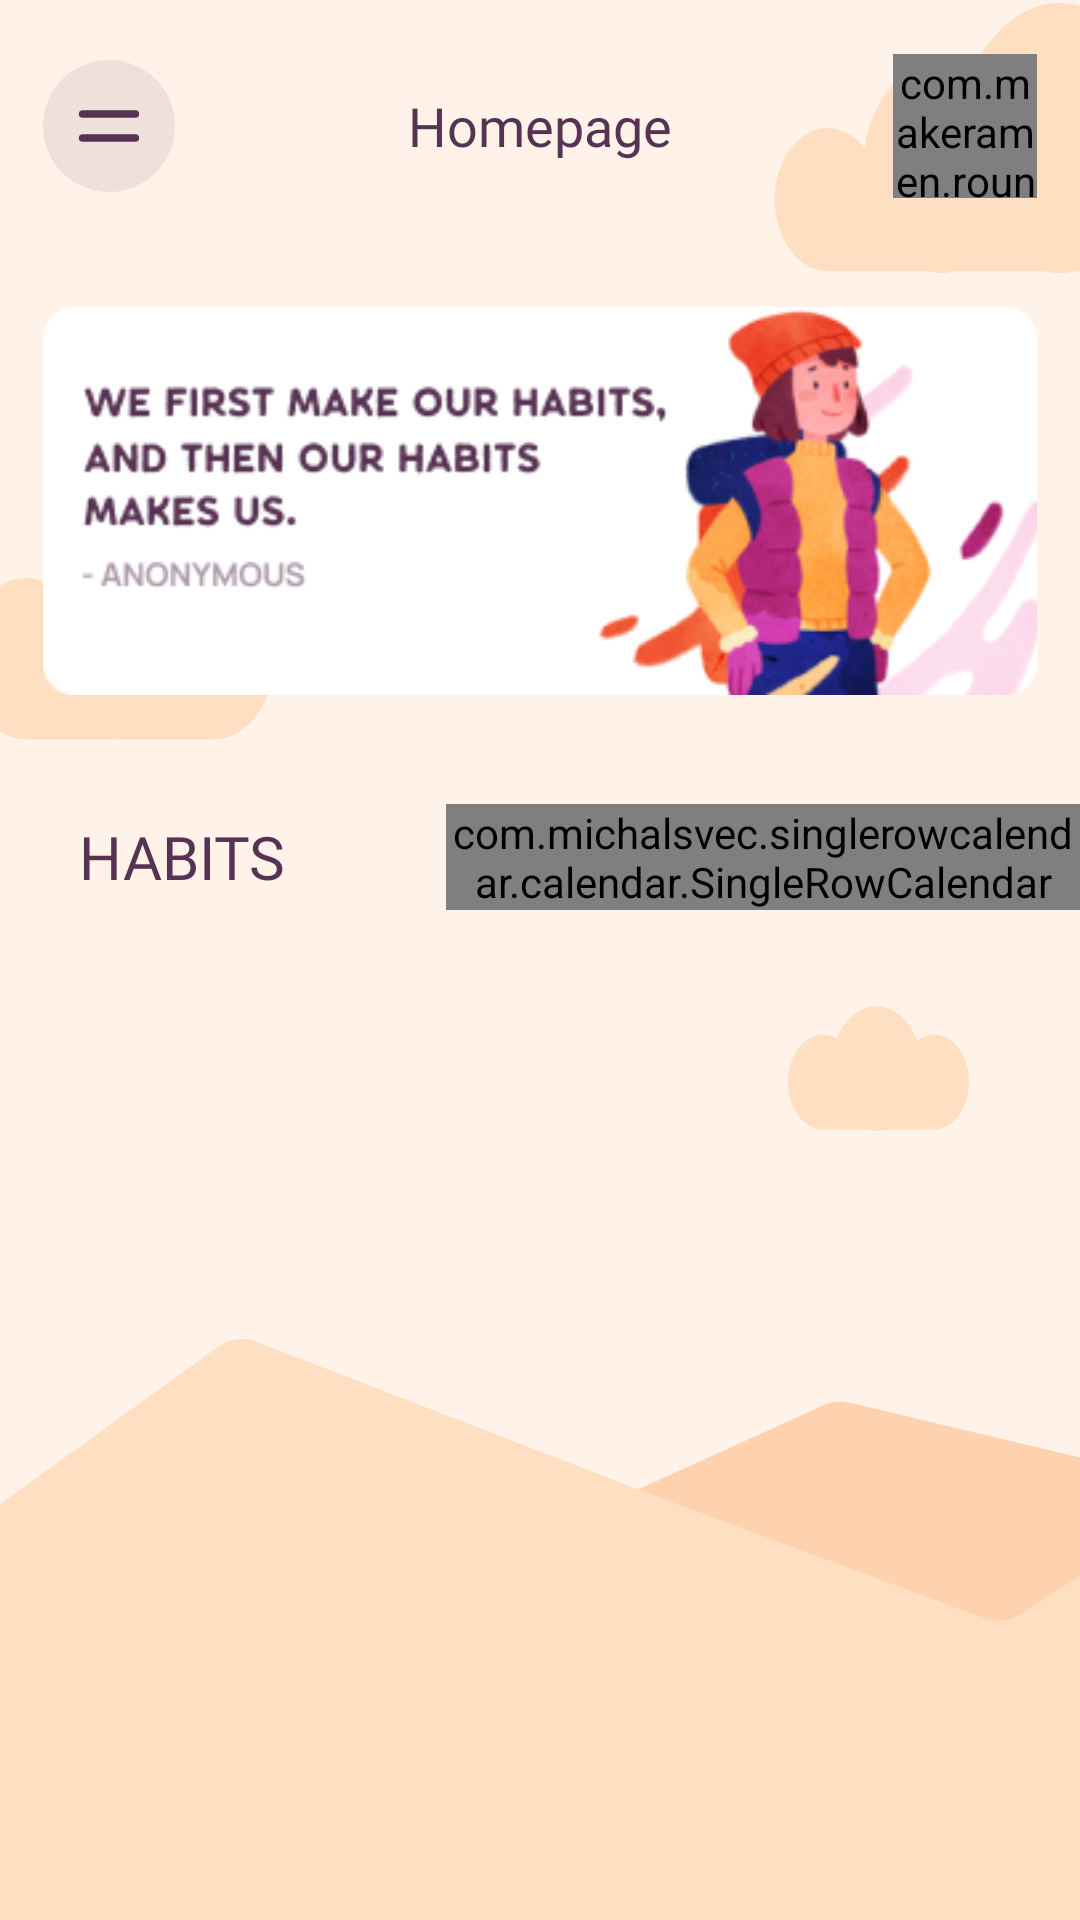

Reconstruct the res/layout file that produces this screen, plus the resources it refers to.
<!-- AndroidManifest.xml: application theme Theme.MonumentalHabits -->
<!-- res/layout/fragment_home.xml -->
<?xml version="1.0" encoding="utf-8"?>
<layout xmlns:android="http://schemas.android.com/apk/res/android"
    xmlns:app="http://schemas.android.com/apk/res-auto"
    xmlns:tools="http://schemas.android.com/tools">

    <data>

    </data>

    <androidx.core.widget.NestedScrollView
        android:layout_width="match_parent"
        android:layout_height="match_parent"
        android:background="@drawable/background"
        tools:context=".ui.fragments.HomeFragment">

        <androidx.constraintlayout.widget.ConstraintLayout
            android:layout_width="match_parent"
            android:layout_height="match_parent"
            android:paddingBottom="112dp">

            <RelativeLayout
                android:id="@+id/relativeLayout"
                android:layout_width="0dp"
                android:layout_height="wrap_content"
                android:layout_marginTop="18dp"
                app:layout_constraintEnd_toStartOf="@+id/guideline13"
                app:layout_constraintStart_toStartOf="@+id/guideline7"
                app:layout_constraintTop_toTopOf="parent">

                <ImageButton
                    android:id="@+id/hamburgerMenuButton"
                    android:layout_width="wrap_content"
                    android:layout_height="wrap_content"
                    android:layout_alignParentStart="true"
                    android:layout_centerVertical="true"
                    android:background="@null"
                    android:src="@drawable/ic_hamburger_menu" />

                <TextView
                    style="@style/DescriptionTextAppearance"
                    android:layout_width="wrap_content"
                    android:layout_height="wrap_content"
                    android:layout_centerInParent="true"
                    android:text="@string/homepage"
                    android:textAllCaps="false"
                    android:textSize="18sp" />

                <com.makeramen.roundedimageview.RoundedImageView
                    android:id="@+id/profileImageView"
                    android:layout_width="48dp"
                    android:layout_height="48dp"
                    android:layout_alignParentEnd="true"
                    android:layout_centerVertical="true"
                    android:scaleType="centerCrop"
                    android:src="@drawable/logo"
                    app:riv_corner_radius="30dip"
                    app:riv_mutate_background="true"
                    app:riv_oval="true"
                    app:riv_tile_mode="repeat" />
            </RelativeLayout>

            <androidx.constraintlayout.widget.Guideline
                android:id="@+id/guideline7"
                android:layout_width="wrap_content"
                android:layout_height="wrap_content"
                android:orientation="vertical"
                app:layout_constraintGuide_percent="0.04" />

            <androidx.constraintlayout.widget.Guideline
                android:id="@+id/guideline13"
                android:layout_width="wrap_content"
                android:layout_height="wrap_content"
                android:orientation="vertical"
                app:layout_constraintGuide_percent="0.96" />

            <ImageView
                android:id="@+id/imageView3"
                android:layout_width="0dp"
                android:layout_height="wrap_content"
                android:layout_marginTop="28dp"
                android:scaleType="fitCenter"
                app:layout_constraintEnd_toStartOf="@+id/guideline13"
                app:layout_constraintStart_toStartOf="@+id/guideline7"
                app:layout_constraintTop_toBottomOf="@+id/relativeLayout"
                app:srcCompat="@drawable/quote" />

            <LinearLayout
                android:id="@+id/linearLayout"
                android:layout_width="0dp"
                android:layout_height="wrap_content"
                android:layout_marginTop="28dp"
                android:gravity="center"
                android:orientation="horizontal"
                android:weightSum="3"
                app:layout_constraintEnd_toEndOf="parent"
                app:layout_constraintStart_toStartOf="@+id/guideline7"
                app:layout_constraintTop_toBottomOf="@+id/imageView3">

                <TextView
                    style="@style/TitleTextAppearance"
                    android:layout_width="0dp"
                    android:layout_height="wrap_content"
                    android:layout_marginStart="12dp"
                    android:layout_weight="1.1"
                    android:text="@string/habits"
                    android:textAlignment="textStart"
                    android:textSize="20sp" />

                <com.michalsvec.singlerowcalendar.calendar.SingleRowCalendar
                    android:id="@+id/singleRowCalendar"
                    android:layout_width="0dp"
                    android:layout_height="wrap_content"
                    android:layout_weight="1.9"
                    app:deselection="false"
                    app:longPress="false"
                    app:multiSelection="false" />
            </LinearLayout>

            <androidx.recyclerview.widget.RecyclerView
                android:id="@+id/habitsRecyclerView"
                android:layout_width="0dp"
                android:layout_height="wrap_content"
                android:layout_marginTop="18dp"
                android:paddingBottom="112dp"
                android:layoutAnimation="@anim/item_animation"
                android:nestedScrollingEnabled="true"
                android:orientation="vertical"
                app:layoutManager="androidx.recyclerview.widget.LinearLayoutManager"
                app:layout_constraintEnd_toEndOf="parent"
                app:layout_constraintStart_toStartOf="@+id/guideline7"
                app:layout_constraintTop_toBottomOf="@+id/linearLayout"
                tools:listitem="@layout/habits_item_layout" />

        </androidx.constraintlayout.widget.ConstraintLayout>

    </androidx.core.widget.NestedScrollView>

</layout>
<!-- res/layout/habits_item_layout.xml (included above) -->
<?xml version="1.0" encoding="utf-8"?>
<layout xmlns:android="http://schemas.android.com/apk/res/android"
    xmlns:app="http://schemas.android.com/apk/res-auto"
    xmlns:tools="http://schemas.android.com/tools">

    <data>

    </data>

    <LinearLayout
        android:layout_width="match_parent"
        android:layout_height="wrap_content"
        android:layout_marginTop="8dp"
        android:layout_marginBottom="8dp"
        android:background="@drawable/habit_item_background"
        android:gravity="center"
        android:orientation="horizontal"
        android:paddingTop="4dp"
        android:paddingBottom="4dp"
        android:weightSum="3"
        app:layout_constraintEnd_toEndOf="parent"
        app:layout_constraintStart_toStartOf="@+id/guideline12"
        app:layout_constraintTop_toTopOf="parent">

        <TextView
            android:id="@+id/habitTitleTextView"
            style="@style/TitleTextAppearance"
            android:layout_width="0dp"
            android:layout_height="match_parent"
            android:layout_marginStart="12dp"
            android:layout_weight="1.1"
            android:gravity="start|center"
            android:textAlignment="textStart"
            android:textSize="14sp"
            app:lineHeight="@null"
            tools:text="@string/habits" />

        <View
            android:layout_width="2dp"
            android:layout_height="match_parent"
            android:background="@color/backgroundColor" />

        <com.michalsvec.singlerowcalendar.calendar.SingleRowCalendar
            android:id="@+id/contributionCalendar"
            android:layout_width="0dp"
            android:layout_height="wrap_content"
            android:layout_weight="1.9"
            app:deselection="false"
            app:longPress="false"
            app:multiSelection="false" />
    </LinearLayout>
</layout>
<!-- resources referenced by this layout -->
<resources>
  <color name="backgroundColor">#FFF3E9</color>
  <!-- drawable background: vector/xml drawable (drawable, 3000 chars, omitted) -->
  <!-- drawable habit_item_background (drawable) -->
  <?xml version="1.0" encoding="utf-8"?>
  <shape xmlns:android="http://schemas.android.com/apk/res/android">
      <solid android:color="@color/white" />
      <corners
          android:bottomLeftRadius="18dp"
          android:topLeftRadius="18dp" />
  </shape>
  <!-- drawable ic_hamburger_menu (drawable) -->
  <vector xmlns:android="http://schemas.android.com/apk/res/android"
      android:width="44dp"
      android:height="44dp"
      android:viewportWidth="44"
      android:viewportHeight="44">
    <path
        android:pathData="M22,0L22,0A22,22 0,0 1,44 22L44,22A22,22 0,0 1,22 44L22,44A22,22 0,0 1,0 22L0,22A22,22 0,0 1,22 0z"
        android:strokeAlpha="0.1"
        android:fillColor="#573353"
        android:fillAlpha="0.1"/>
    <path
        android:pathData="M13.2,18H30.8"
        android:strokeWidth="2.5"
        android:fillColor="#00000000"
        android:strokeColor="#573353"
        android:strokeLineCap="round"/>
    <path
        android:pathData="M13.2,26H30.8"
        android:strokeWidth="2.5"
        android:fillColor="#00000000"
        android:strokeColor="#573353"
        android:strokeLineCap="round"/>
  </vector>
  <!-- drawable logo: jpg bitmap (drawable, 5627 bytes) -->
  <!-- drawable quote: png bitmap (drawable, 37061 bytes) -->
  <string name="habits">Habits</string>
  <string name="homepage">Homepage</string>
  <style name="DescriptionTextAppearance">
          <item name="android:fontFamily">@font/manrope_bold</item>
          <item name="android:textAllCaps">true</item>
          <item name="lineHeight">24dp</item>
          <item name="android:textAlignment">center</item>
          <item name="android:textSize">14sp</item>
          <item name="android:textColor">@color/onPrimary</item>
      </style>
  <style name="TitleTextAppearance">
          <item name="android:fontFamily">@font/klasik_regular</item>
          <item name="android:textAllCaps">true</item>
          <item name="lineHeight">40dp</item>
          <item name="android:textAlignment">center</item>
          <item name="android:textSize">32sp</item>
          <item name="android:textColor">@color/onPrimary</item>
      </style>
  <style name="Theme.MonumentalHabits" parent="Theme.MaterialComponents.DayNight.NoActionBar">
          
          <item name="colorPrimary">@color/primaryColor</item>
          <item name="colorPrimaryVariant">@color/backgroundColor</item>
          <item name="colorOnPrimary">@color/onPrimary</item>
          
          <item name="android:statusBarColor">?attr/colorPrimaryVariant</item>
          
          <item name="android:windowSplashScreenBackground" tools:targetApi="s">
              ?attr/colorPrimaryVariant
          </item>
          <item name="android:colorBackground">?attr/colorPrimaryVariant</item>
      </style>
  <color name="white">#FFFFFFFF</color>
  <color name="onPrimary">#573353</color>
  <color name="primaryColor">#FEA800</color>
</resources>
